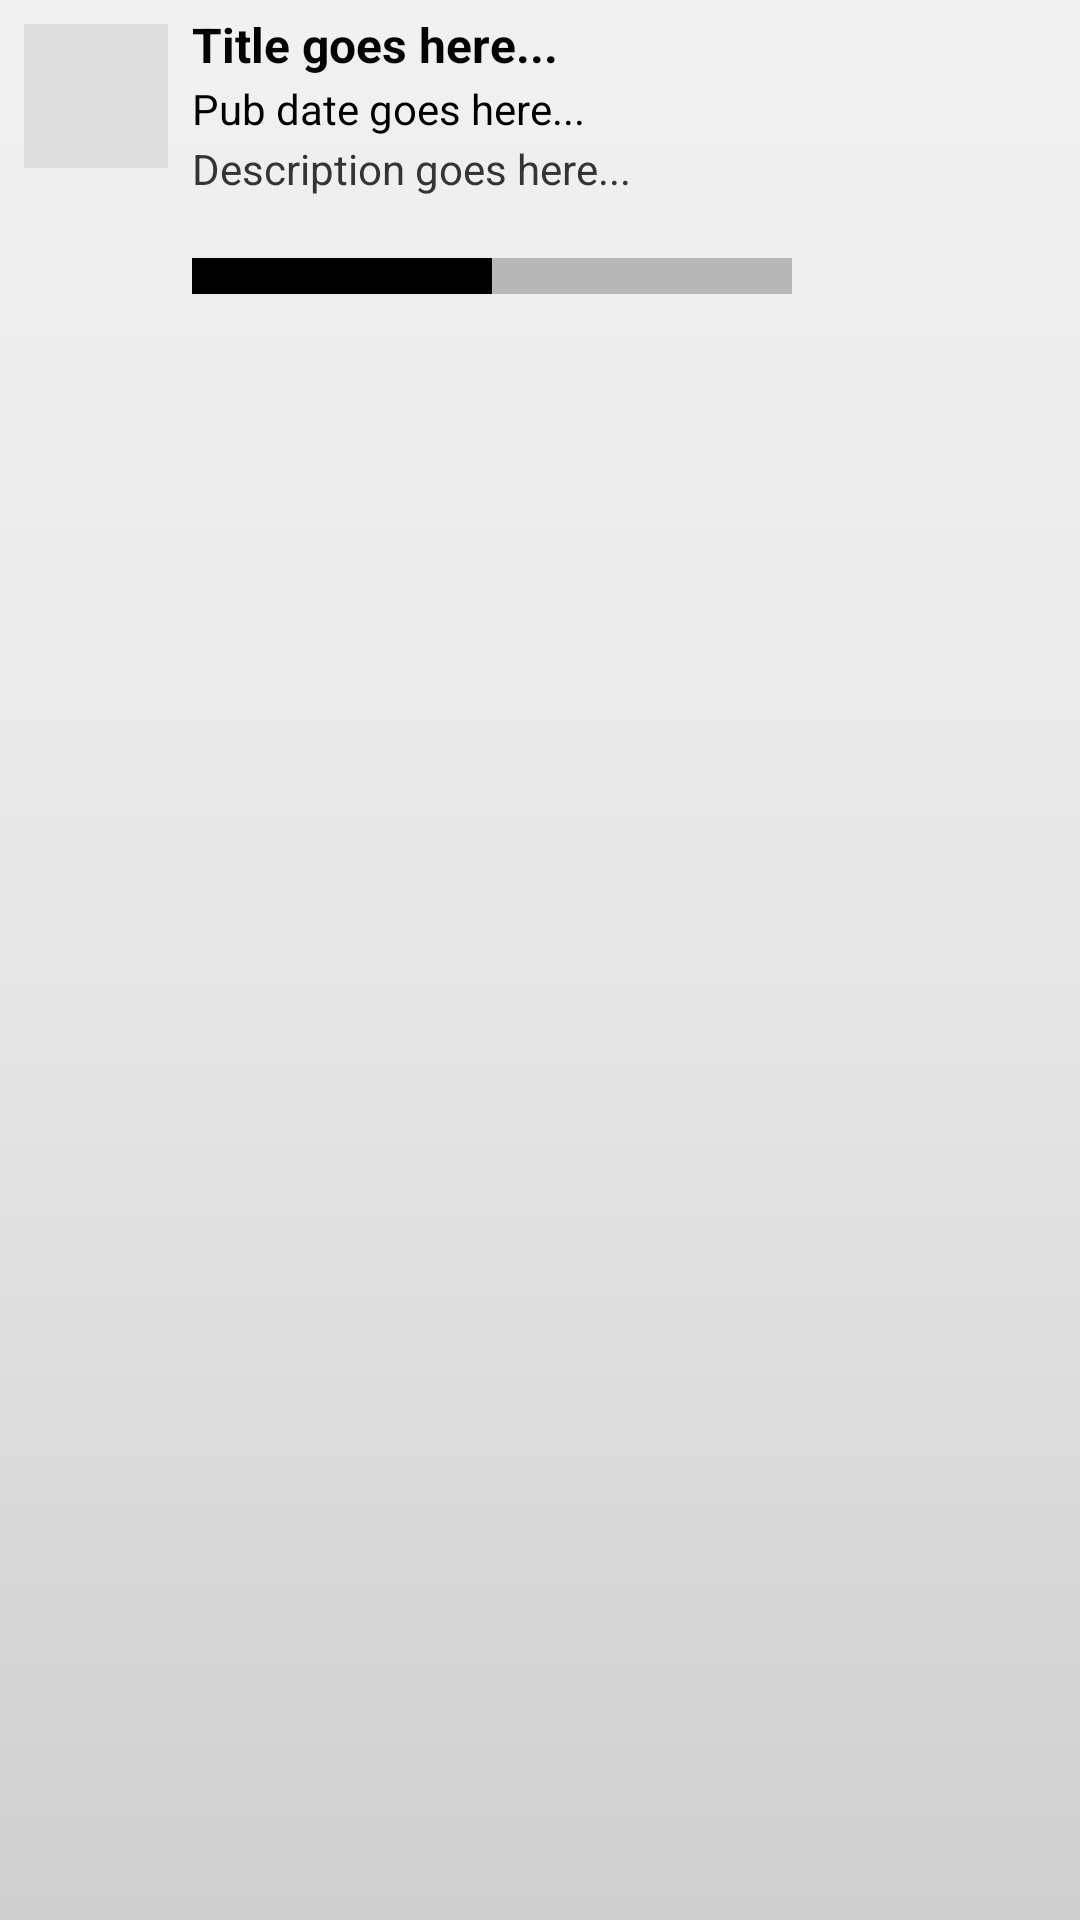

The Android layout XML behind this screen, and the referenced resources:
<!-- AndroidManifest.xml: application theme AppTheme -->
<!-- res/layout/cast_list_item.xml -->
<?xml version="1.0" encoding="utf-8"?>
<FrameLayout xmlns:android="http://schemas.android.com/apk/res/android"
    android:layout_width="fill_parent"
    android:layout_height="wrap_content"
    android:background="@drawable/gradient_bg">

    <LinearLayout
        android:orientation="horizontal"
        android:layout_width="fill_parent"
        android:layout_height="wrap_content"
        android:layout_margin="0dp"
        android:id="@+id/linearLayout"
        android:padding="4dp">

        <LinearLayout
            android:orientation="vertical"
            android:layout_width="wrap_content"
            android:layout_height="fill_parent"
            android:layout_marginLeft="4dp"
            android:layout_marginRight="8dp"
            android:weightSum="1">

            <ImageView
                android:id="@+id/list_image"
                android:layout_width="48dip"
                android:layout_height="48dip"
                android:layout_marginTop="4dp"
                android:background="#dddddd"
                android:scaleType="fitCenter" />

            <ImageView
                android:id="@+id/menu_button"
                android:layout_width="fill_parent"
                android:layout_height="fill_parent"
                android:src="@drawable/ic_menu_moreoverflow_holo_light"
                android:layout_alignParentBottom="false"
                android:layout_alignLeft="@+id/linearLayout"
                android:layout_alignStart="@+id/linearLayout"
                android:layout_marginTop="4dp" />

        </LinearLayout>

        <LinearLayout
            android:orientation="vertical"
            android:layout_width="fill_parent"
            android:layout_height="wrap_content">

            <TextView
                android:id="@+id/title"
                android:layout_width="fill_parent"
                android:layout_height="wrap_content"
                android:layout_alignTop="@+id/thumbnail"
                android:layout_toRightOf="@+id/thumbnail"
                android:text="Title goes here..."
                android:textColor="#040404"
                android:typeface="sans"
                android:textSize="@dimen/title_text_size"
                android:textStyle="bold"
                android:maxLines="1"
                android:ellipsize="marquee"
                android:editable="false" />

            <TextView
                android:id="@+id/pub_date"
                android:layout_width="fill_parent"
                android:layout_height="wrap_content"
                android:layout_below="@id/title"
                android:textColor="#000"
                android:textSize="@dimen/desc_text_size"
                android:layout_marginTop="1dip"
                android:layout_toRightOf="@+id/thumbnail"
                android:text="Pub date goes here..." />

            <TextView
                android:id="@+id/description"
                android:layout_width="fill_parent"
                android:layout_height="wrap_content"
                android:layout_below="@id/pub_date"
                android:textColor="#343434"
                android:textSize="@dimen/desc_text_size"
                android:layout_marginTop="1dip"
                android:layout_toRightOf="@+id/thumbnail"
                android:text="Description goes here..."
                android:ellipsize="end"
                android:lines="2"/>

            <LinearLayout
                android:orientation="horizontal"
                android:layout_width="fill_parent"
                android:layout_height="wrap_content"
                android:showDividers="middle"
                android:divider="@drawable/gradient_bg"
                android:layout_marginTop="4dp"
                android:layout_marginBottom="2dp">

                <FrameLayout
                    android:layout_width="200dp"
                    android:layout_height="12dp"
                    android:background="#7f7f7f7f">

                    <View
                        android:id="@+id/progress_bar"
                        android:layout_width="100dp"
                        android:layout_height="match_parent"
                        android:background="#000" />
                </FrameLayout>

                <View
                    android:id="@+id/downloaded_icon"
                    android:layout_toRightOf="@+id/thumbnail"
                    android:layout_below="@id/description"
                    android:layout_width="12dip"
                    android:layout_height="12dip"
                    android:layout_marginLeft="4dp"
                    android:layout_marginRight="0dp" />

                <View
                    android:id="@+id/played_icon"
                    android:layout_toRightOf="@+id/downloaded_icon"
                    android:layout_below="@id/description"
                    android:layout_width="12dip"
                    android:layout_height="12dip"
                    android:layout_marginRight="0dp"
                    android:layout_marginLeft="4dp" />

            </LinearLayout>

        </LinearLayout>

    </LinearLayout>

</FrameLayout>
<!-- resources referenced by this layout -->
<resources>
  <dimen name="desc_text_size">14dip</dimen>
  <dimen name="title_text_size">16dip</dimen>
  <!-- drawable gradient_bg (drawable) -->
  <?xml version="1.0" encoding="utf-8"?>
  <shape xmlns:android="http://schemas.android.com/apk/res/android" android:shape="rectangle">
      <gradient
          android:startColor="#f1f1f2"
          android:centerColor="#e7e7e8"
          android:endColor="#cfcfcf"
          android:angle="270" />
  
      
          
          
          
          
  </shape>
  <style name="AppTheme" parent="android:Theme.Holo.Light.DarkActionBar">
          
      </style>
</resources>
